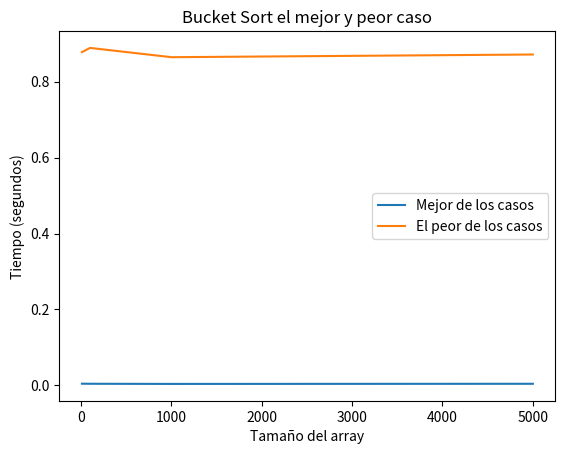

Reproduce this figure in Python.
""" Librerias para realizar los graficos """
import numpy as np
import matplotlib.pyplot as plt
""" Librerias para medir el tiempo de ejecucion """
import random
import time

""" Bucket Sort Implementacion """
""" Se implementará con un array como contenedor de buckets,
 para los buckets se usará listas enlazadas y
 para ordenar cada bucket se utilizará Bubble Sort"""
class NodoDoble:
    def __init__(self, valor):
        self.valor = valor
        self.siguiente = None
        self.anterior = None

    def __str__(self):
        return self.valor

class ListaDobleEnlazada:
    def __init__(self):
        self.cabeza = None
        self.cola = None
        self.contador = 0

    def agregar_al_principio(self, valor):
        nuevo_nodo = NodoDoble(valor)
        if self.cabeza is None:
            self.cabeza = nuevo_nodo
            self.cola = nuevo_nodo
            self.contador += 1
        else:
            nuevo_nodo.siguiente = self.cabeza
            self.cabeza.anterior = nuevo_nodo
            self.cabeza = nuevo_nodo
            self.contador += 1

    def agregar_al_final(self, valor):
        nuevo_nodo = NodoDoble(valor)
        if self.cola is None:
            self.cabeza = nuevo_nodo
            self.cola = nuevo_nodo
            self.contador += 1
        else:
            nuevo_nodo.anterior = self.cola
            self.cola.siguiente = nuevo_nodo
            self.cola = nuevo_nodo
            self.contador += 1

    def eliminar_al_principio(self):
        if self.cabeza is None:
            return

        if self.cabeza == self.cola:
            retornar = self.cabeza
            self.cabeza = None
            self.cola = None
            self.contador -= 1
            return retornar
        else:
            retornar = self.cabeza
            self.cabeza = self.cabeza.siguiente
            self.cabeza.anterior = None
            self.contador -= 1
            return retornar

    def eliminar_al_final(self):
        if self.cola is None:
            return

        if self.cabeza == self.cola:
            retornar = self.cabeza
            self.cabeza = None
            self.cola = None
            self.contador -= 1
            return retornar
        else:
            retornar = self.cola
            self.cola = self.cola.anterior
            self.cola.siguiente = None
            self.contador -= 1
            return retornar

    def imprimir_adelante(self):
        actual = self.cabeza
        while actual:
            print(actual.valor, end=" <-> ")
            actual = actual.siguiente
        print("None")

    def imprimir_atras(self):
        actual = self.cola
        while actual:
            print(actual.valor, end=" <-> ")
            actual = actual.anterior
        print("None")

    def insertion_sort(self):
        if self.contador == 0:
            return
        saver = self.cabeza
        actual = self.cabeza
        previo = actual.anterior
        while saver:
            if previo:
                if actual.valor <= self.cola.valor:
                    self.cola = actual
                while previo and previo.valor < actual.valor:

                    actual.anterior = previo.anterior
                    if actual.anterior:
                        actual.anterior.siguiente = actual
                    previo.siguiente = actual.siguiente
                    if previo.siguiente:
                        previo.siguiente.anterior = previo
                    actual.siguiente = previo
                    previo.anterior = actual


                    previo = actual.anterior
                    if not previo:
                        self.cabeza = actual

            saver = saver.siguiente
            if saver:
                actual = saver
                previo = actual.anterior


class BucketSort:
    def __init__(self):
        self.numeroBuckets = None
        self.buckets = []
        self.globalMax = None
        self.globalMin = None
        self.rango = None
        self.bucketRango = None

    def ordenar(self, array):
        self.numeroBuckets = len(array) // 2  # tamaño promedio eficiente
        self.buckets = [None] * self.numeroBuckets
        self.globalMax = max(array)  # rango minimo
        self.globalMin = min(array)  # rango maximo
        self.rango = self.globalMax - self.globalMin  # rango final
        self.bucketRango = self.rango / self.numeroBuckets # rango para funcion hash

        for i in range(self.numeroBuckets):
            self.buckets[i] = ListaDobleEnlazada()

        for i in array:
            indiceBucket = self.funcionHash(i, self.bucketRango, self.numeroBuckets)
            self.insertar(i, indiceBucket)

        for i in self.buckets:
            i.insertion_sort()

        lista_ordenada = []

        for i in self.buckets:
            rango = i.contador
            for j in range(rango):
                lista_ordenada.append(i.eliminar_al_final().valor)
        #regresar valores originales
        self.numeroBuckets = None
        self.buckets = []
        self.globalMax = None
        self.globalMin = None
        self.rango = None
        self.bucketRango = None
        return lista_ordenada


    #def insertar_ordenado(self, valor, indice):
    #    self.buckets[indice].insertar_ordenadamente(valor)

    def insertar(self, valor, indice):
        self.buckets[indice].agregar_al_final(valor)

    def funcionHash(self, num, valorhash, numerodebuckets):
        indice = num // valorhash #indice de insercion
        if indice >= numerodebuckets:
            indice = numerodebuckets - 1
        return int(indice)

    def ordenar_peor_caso(self, array):
        bucket = ListaDobleEnlazada()

        for valor in array:
            bucket.agregar_al_final(valor)

        bucket.insertion_sort()

        resultado = []

        for i in range(len(array)):
            resultado.append(bucket.eliminar_al_final())

        return resultado

""" Bucket Sort Implementacion fin"""


""" --------------------------------------------------------- """

"""
Analisis de complejidad temporal:
Mejor Caso:
    La complejidad de tiempo en el mejor caso para Bucket Sort con Insertion Sort sigue siendo 
    O(n+k), donde n es el número total de elementos y k es el número de buckets. 
    Sin embargo, en este caso, el rendimiento será más eficiente porque la carga en cada bucket 
    es razonable y el ordenamiento dentro de cada bucket es rápido.

    Distribución Balanceada:
    Los elementos están distribuidos de manera que los buckets tengan una carga equilibrada. 
    Aunque no sean exactamente iguales, evitar extremos como un bucket con muchos más 
    elementos que los demás.
    
    Pequeño Número de Elementos por Bucket:
    Los buckets contienen un número moderado de elementos. 
    Si un bucket contiene muy pocos o demasiados elementos, puede afectar el 
    rendimiento del algoritmo.

Peor Caso:
    El peor caso ocurre cuando todos los elementos de la lista de entrada 
    terminan en un solo bucket. 
    En esta situación, la distribución de los elementos en los buckets no es equitativa, 
    y el algoritmo de Insertion Sort tendrá que ordenar un conjunto completo de 
    elementos en lugar de distribuir la carga entre varios buckets. 
    Esto lleva a un rendimiento subóptimo y resulta en un peor caso para la 
    complejidad de tiempo.
    
    En este escenario, el rendimiento del algoritmo se degrada y se asemeja al 
    rendimiento del algoritmo de ordenación cuadrática cuando se trabaja 
    con un solo conjunto grande de datos.
    
    La complejidad de tiempo en el peor caso para Bucket Sort con 
    Insertion Sort es influenciada principalmente por el algoritmo de 
    ordenación utilizado dentro de los buckets. En este caso, se acerca a O(n^2)
    donde n es el número total de elementos.

Caso Promedio:
    En general, si asumimos que la distribución de elementos es aleatoria y uniforme 
    entre los buckets, y si la estrategia de asignación de elementos es eficiente, 
    el caso promedio puede aproximarse a un rendimiento más cercano al mejor 
    caso O(n+k) donde n es el número total de elementos y k es el número de buckets.
    
"""

"""
Aplicacion de benchmarking promedio:
Se crearan 10 arrays con datos aletarios entre 1 y 10000.
el tamaño de estos va aumentando segun la formula t = 5000 * i^2
siendo "i" un iterador que aumenta de 1 en 1 y empeiza en 1
y luego se aplicara Bucket Sort a estos
"""

bucketsort = BucketSort()
aleatorios = random.Random()

"""Implementacion caso promedio"""
#tiempo_axis_y = []
#tamanio_axis_x = []
#lista2 = []
#
#for n in range(1,11):
#    datosbase = 5000
#    tamanio = datosbase * pow(n,2)
#    for i in range(5): #llenar la lista
#        lista2 = [aleatorios.randint(1,10000) for _ in range(tamanio)]
#    inicio_tiempo = time.time()
#    lista2 = bucketsort.ordenar(lista2)
#    fin_tiempo = time.time()
#    tiempo_transcurrido = fin_tiempo - inicio_tiempo
#    tiempo_axis_y.append(tiempo_transcurrido)
#    tamanio_axis_x.append(len(lista2))
#    print(f"Loop: {n} || Datos: {tamanio} || Tiempo de ejecución: {tiempo_transcurrido:.10f} segundos")
#    lista2 = []
#    print()
#
#plt.scatter(tamanio_axis_x, tiempo_axis_y, s= 200)
#plt.xlabel("Tamaño de entrada")
#plt.xlabel("Tiempo")
#plt.title("Grafico de ejecucion BucketSort")
#
#plt.show()


"""
Implementacion peor y mejor de los casos
"""

array_sizes = [10, 100, 1000, 5000]
best_case_times = []
worst_case_times = []

for size in array_sizes:
    #arr_best = list(range(size))
    #arr_worst = list(range(size, 0, -1))
    arr_best = []
    arr_worst = []

    for i in range(len(array_sizes)):
        arr_best = [aleatorios.randint(1,1000) for _ in range(array_sizes[i])]
        arr_worst = [aleatorios.randint(1, 1000) for _ in range(array_sizes[i])]

    # Mejor de los casos
    start_time = time.time()
    arr_best = bucketsort.ordenar(arr_best)
    end_time = time.time()
    best_case_times.append(end_time - start_time)

    # El peor de los casos
    start_time = time.time()
    arr_worst = bucketsort.ordenar_peor_caso(arr_worst)
    end_time = time.time()
    worst_case_times.append(end_time - start_time)

plt.plot(array_sizes, best_case_times, label='Mejor de los casos')
plt.plot(array_sizes, worst_case_times, label='El peor de los casos')
plt.xlabel('Tamaño del array')
plt.ylabel('Tiempo (segundos)')
plt.title('Bucket Sort el mejor y peor caso')
plt.legend()
plt.show()
